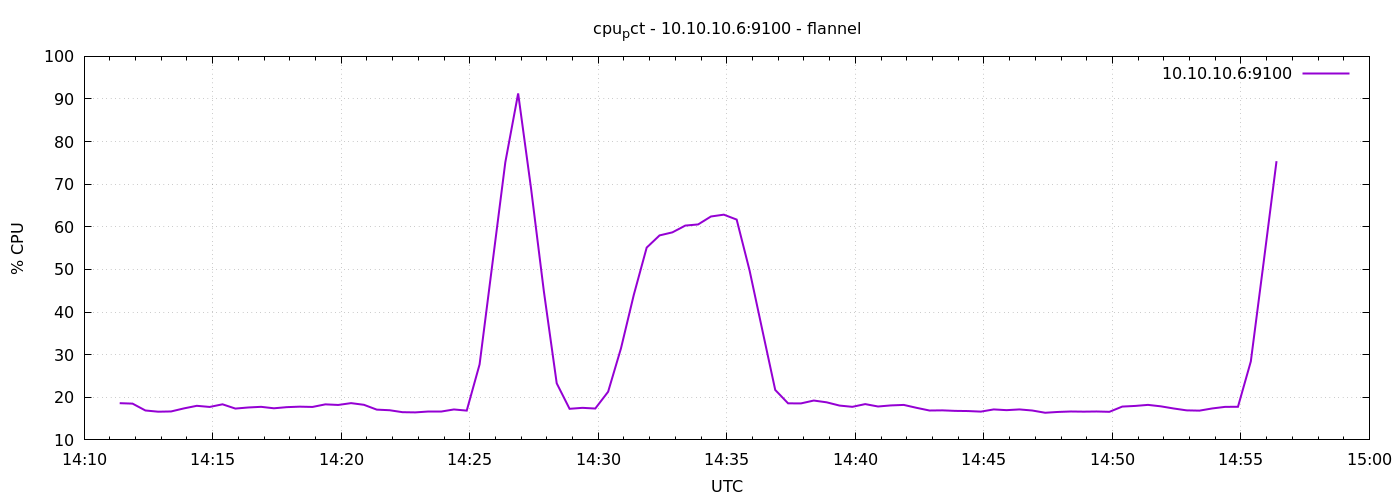

The table this chart was drawn from, first rows:
1791382283	18.6190476190504
1791382313	18.51
1791382343	16.9
1791382373	16.62
1791382403	16.68
1791382433	17.4
1791382463	18
1791382493	17.73
1791382523	18.35
1791382553	17.35
1791382583	17.61
1791382613	17.76
1791382643	17.42
1791382673	17.69
1791382703	17.8
1791382733	17.73
1791382763	18.34
1791382793	18.2
1791382823	18.63
1791382853	18.24
1791382883	17.1
1791382913	16.96
1791382943	16.5
1791382973	16.46
1791383003	16.66
1791383033	16.66
1791383063	17.14
1791383093	16.88
1791383123	27.72
1791383153	51.41
1791383183	75.12
1791383213	91.3
1791383243	69.1
1791383273	44.88
1791383303	23.28
1791383333	17.3
1791383363	17.52
1791383393	17.36
1791383423	21.3
1791383453	31.49
1791383483	44.08
1791383513	55.13
1791383543	57.99
1791383573	58.7
1791383603	60.29
1791383633	60.56
1791383663	62.43
1791383693	62.86
1791383723	61.7
1791383753	49.82
1791383783	35.72
1791383813	21.72
1791383843	18.58
1791383873	18.56
1791383903	19.24
1791383933	18.82
1791383963	18.06
1791383993	17.76
1791384023	18.4
1791384053	17.84
1791384083	18.1
... 30 more rows
